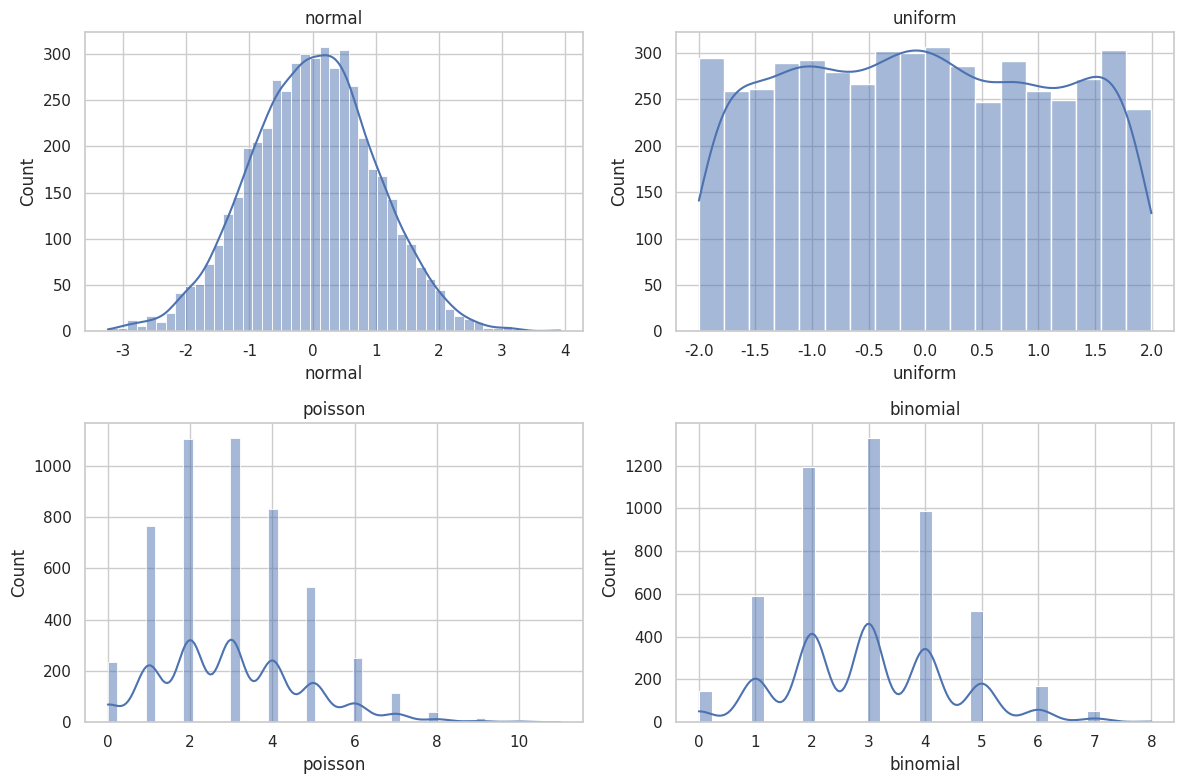
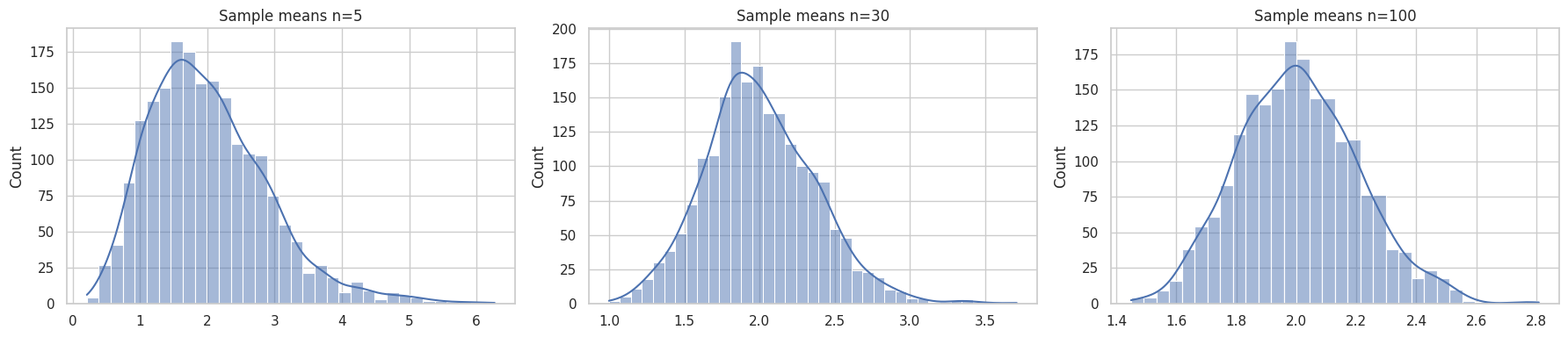

Python code for these plots, in order:
import numpy as np
import pandas as pd
import seaborn as sns
import matplotlib.pyplot as plt
from scipy.stats import skew
np.random.seed(42)
sns.set_theme(style="whitegrid")


n=5000
df=pd.DataFrame({"normal":np.random.normal(0,1,n),"uniform":np.random.uniform(-2,2,n),"poisson":np.random.poisson(3,n),"binomial":np.random.binomial(10,0.3,n)})
df.head()


fig,axes=plt.subplots(2,2,figsize=(12,8))
for a,c in zip(axes.flatten(),df.columns):
    sns.histplot(df[c],kde=True,ax=a)
    a.set_title(c)
plt.tight_layout(); plt.show()


df.apply(lambda col: skew(col, bias=False)).to_frame("skewness")


population=np.random.exponential(scale=2,size=200000)
def sample_means(pop,n,reps=2000):
    return np.array([np.random.choice(pop,size=n,replace=True).mean() for _ in range(reps)])
m5=sample_means(population,5); m30=sample_means(population,30); m100=sample_means(population,100)
fig,ax=plt.subplots(1,3,figsize=(18,4))
for a,m,n in zip(ax,[m5,m30,m100],[5,30,100]):
    sns.histplot(m,kde=True,ax=a)
    a.set_title(f"Sample means n={n}")
plt.tight_layout(); plt.show()


pd.DataFrame({"sample_size":[5,30,100],"mean_of_means":[m5.mean(),m30.mean(),m100.mean()],"std_of_means":[m5.std(),m30.std(),m100.std()]})
